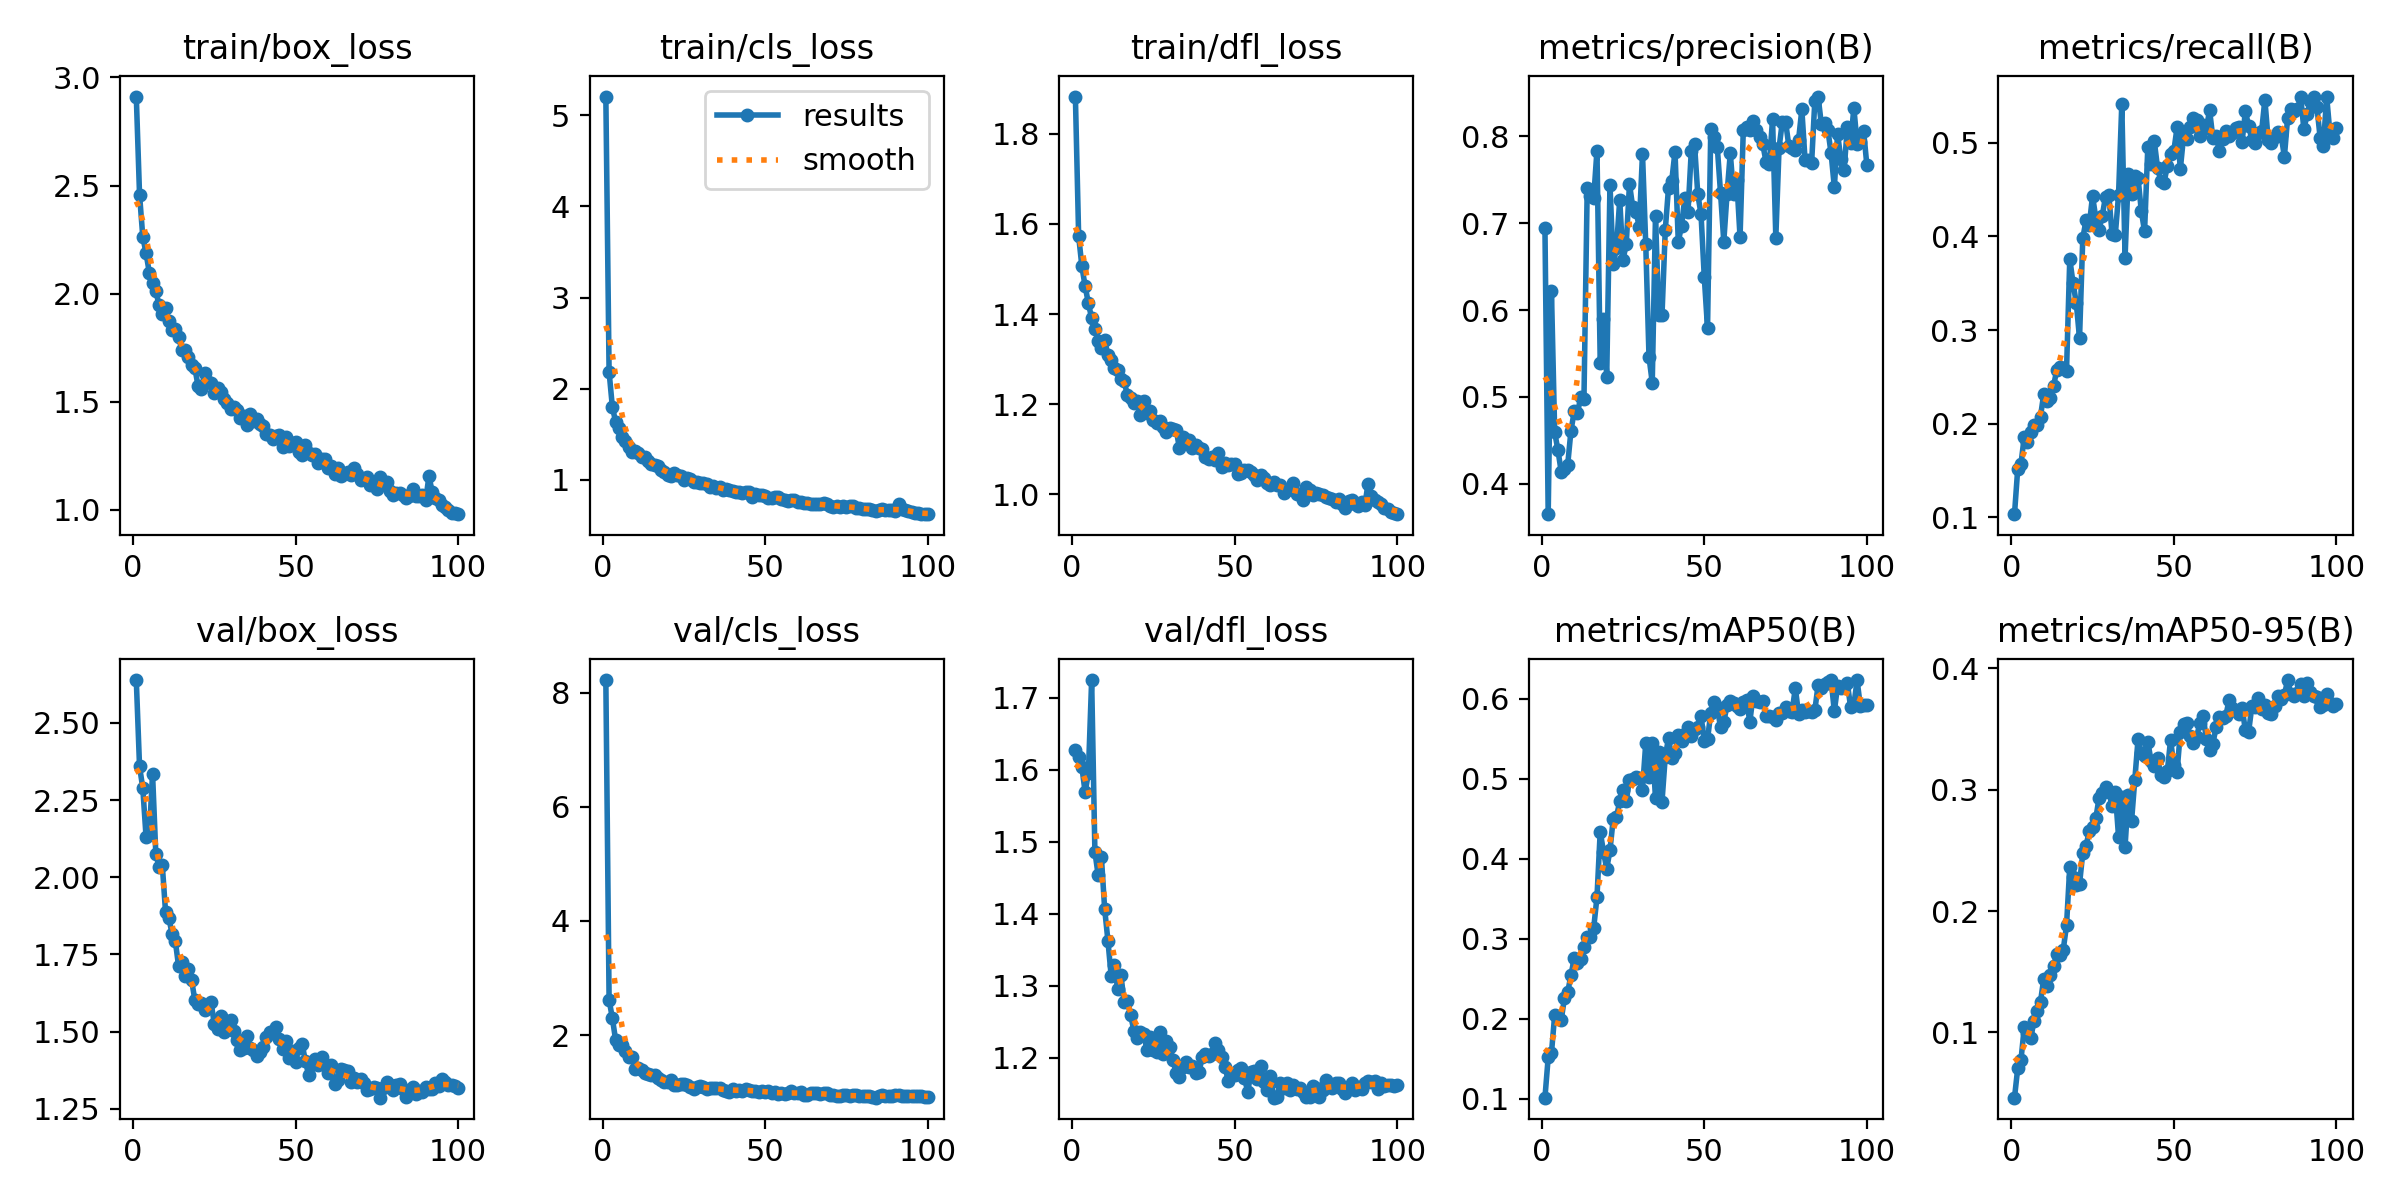

The data file committed next to this chart (first rows):
epoch, time, train/box_loss, train/cls_loss, train/dfl_loss, metrics/precision(B), metrics/recall(B), metrics/mAP50(B), metrics/mAP50-95(B), val/box_loss, val/cls_loss, val/dfl_loss, lr/pg0, lr/pg1, lr/pg2
1, 5.125, 2.912, 5.205, 1.883, 0.6948, 0.1032, 0.1013, 0.04631, 2.639, 8.219, 1.628, 0.0001071, 0.0001071, 0.0001071
2, 8.097, 2.458, 2.185, 1.573, 0.3649, 0.1519, 0.1515, 0.07064, 2.359, 2.62, 1.618, 0.0002191, 0.0002191, 0.0002191
3, 11.23, 2.262, 1.802, 1.506, 0.6219, 0.1571, 0.1568, 0.07749, 2.289, 2.299, 1.603, 0.0003289, 0.0003289, 0.0003289
4, 14.12, 2.187, 1.636, 1.461, 0.4592, 0.1859, 0.2049, 0.1041, 2.131, 1.917, 1.569, 0.0004365, 0.0004365, 0.0004365
5, 17.03, 2.097, 1.569, 1.424, 0.4386, 0.1804, 0.2025, 0.09964, 2.137, 1.827, 1.596, 0.0005417, 0.0005417, 0.0005417
6, 19.8, 2.049, 1.47, 1.391, 0.4139, 0.1907, 0.1983, 0.09547, 2.336, 1.819, 1.725, 0.0006447, 0.0006447, 0.0006447
7, 22.54, 2.014, 1.423, 1.367, 0.4169, 0.1985, 0.2258, 0.1092, 2.077, 1.727, 1.486, 0.0006716, 0.0006716, 0.0006716
8, 25.39, 1.945, 1.358, 1.34, 0.422, 0.1984, 0.2332, 0.1179, 2.033, 1.617, 1.454, 0.0006645, 0.0006645, 0.0006645
9, 28.23, 1.906, 1.308, 1.324, 0.461, 0.2076, 0.2544, 0.1254, 2.039, 1.611, 1.478, 0.0006575, 0.0006575, 0.0006575
10, 31.28, 1.932, 1.319, 1.343, 0.4833, 0.2319, 0.2755, 0.1442, 1.887, 1.413, 1.407, 0.0006504, 0.0006504, 0.0006504
11, 34.34, 1.875, 1.29, 1.309, 0.4814, 0.2246, 0.2694, 0.1382, 1.869, 1.427, 1.363, 0.0006433, 0.0006433, 0.0006433
12, 37.53, 1.834, 1.245, 1.298, 0.4995, 0.2279, 0.275, 0.1472, 1.817, 1.39, 1.314, 0.0006362, 0.0006362, 0.0006362
13, 40.47, 1.835, 1.245, 1.281, 0.4981, 0.2398, 0.29, 0.1548, 1.793, 1.335, 1.329, 0.0006292, 0.0006292, 0.0006292
14, 43.34, 1.801, 1.206, 1.276, 0.741, 0.2575, 0.302, 0.1644, 1.712, 1.319, 1.295, 0.0006221, 0.0006221, 0.0006221
15, 46.35, 1.738, 1.174, 1.257, 0.7309, 0.2601, 0.3023, 0.1635, 1.724, 1.3, 1.315, 0.000615, 0.000615, 0.000615
16, 49.14, 1.741, 1.163, 1.251, 0.7295, 0.2594, 0.3137, 0.1683, 1.681, 1.297, 1.277, 0.000608, 0.000608, 0.000608
17, 52.01, 1.709, 1.147, 1.22, 0.7837, 0.2566, 0.3519, 0.1881, 1.701, 1.251, 1.279, 0.0006009, 0.0006009, 0.0006009
18, 54.87, 1.669, 1.105, 1.214, 0.5388, 0.3761, 0.4338, 0.2365, 1.667, 1.212, 1.259, 0.0005938, 0.0005938, 0.0005938
19, 57.71, 1.657, 1.087, 1.202, 0.5894, 0.3502, 0.4089, 0.2277, 1.603, 1.181, 1.238, 0.0005868, 0.0005868, 0.0005868
20, 60.46, 1.572, 1.054, 1.207, 0.5235, 0.329, 0.3874, 0.2219, 1.589, 1.172, 1.227, 0.0005797, 0.0005797, 0.0005797
21, 63.46, 1.558, 1.046, 1.175, 0.7445, 0.2912, 0.4106, 0.2222, 1.593, 1.21, 1.235, 0.0005726, 0.0005726, 0.0005726
22, 66.22, 1.631, 1.075, 1.206, 0.6526, 0.3981, 0.4497, 0.248, 1.569, 1.134, 1.233, 0.0005656, 0.0005656, 0.0005656
23, 69.02, 1.591, 1.057, 1.18, 0.6715, 0.4173, 0.4525, 0.2539, 1.586, 1.131, 1.211, 0.0005585, 0.0005585, 0.0005585
24, 71.87, 1.587, 1.043, 1.184, 0.7271, 0.4121, 0.4717, 0.2656, 1.594, 1.142, 1.229, 0.0005514, 0.0005514, 0.0005514
25, 74.7, 1.54, 1.003, 1.164, 0.658, 0.4434, 0.4853, 0.269, 1.524, 1.143, 1.211, 0.0005444, 0.0005444, 0.0005444
26, 77.55, 1.563, 1.015, 1.158, 0.6756, 0.42, 0.4726, 0.2763, 1.51, 1.126, 1.208, 0.0005373, 0.0005373, 0.0005373
27, 80.5, 1.543, 1.004, 1.162, 0.7453, 0.4074, 0.4986, 0.293, 1.549, 1.098, 1.236, 0.0005302, 0.0005302, 0.0005302
28, 83.35, 1.513, 0.9734, 1.149, 0.7183, 0.4223, 0.4999, 0.2974, 1.498, 1.058, 1.206, 0.0005231, 0.0005231, 0.0005231
29, 86.18, 1.494, 0.9729, 1.139, 0.7133, 0.4427, 0.5019, 0.3024, 1.525, 1.093, 1.224, 0.0005161, 0.0005161, 0.0005161
30, 89.18, 1.466, 0.9599, 1.146, 0.6962, 0.4448, 0.5006, 0.2984, 1.539, 1.117, 1.215, 0.000509, 0.000509, 0.000509
31, 91.91, 1.476, 0.9655, 1.145, 0.78, 0.4027, 0.4865, 0.2866, 1.501, 1.089, 1.197, 0.0005019, 0.0005019, 0.0005019
32, 94.65, 1.461, 0.9543, 1.144, 0.6761, 0.4018, 0.5444, 0.2979, 1.471, 1.057, 1.178, 0.0004949, 0.0004949, 0.0004949
33, 97.45, 1.427, 0.9195, 1.102, 0.5462, 0.4443, 0.502, 0.2612, 1.441, 1.082, 1.173, 0.0004878, 0.0004878, 0.0004878
34, 100.2, 1.436, 0.9272, 1.126, 0.5163, 0.5416, 0.5453, 0.2941, 1.448, 1.076, 1.187, 0.0004807, 0.0004807, 0.0004807
35, 102.9, 1.393, 0.9137, 1.121, 0.7086, 0.3773, 0.4753, 0.253, 1.485, 1.078, 1.194, 0.0004737, 0.0004737, 0.0004737
36, 105.7, 1.444, 0.9223, 1.121, 0.5944, 0.4668, 0.5337, 0.2953, 1.448, 1.072, 1.187, 0.0004666, 0.0004666, 0.0004666
37, 108.4, 1.408, 0.8897, 1.102, 0.5943, 0.445, 0.4714, 0.2741, 1.441, 1.035, 1.188, 0.0004595, 0.0004595, 0.0004595
38, 111.2, 1.419, 0.9019, 1.11, 0.692, 0.4647, 0.5275, 0.3081, 1.42, 1.026, 1.178, 0.0004525, 0.0004525, 0.0004525
39, 114.2, 1.396, 0.8881, 1.102, 0.7408, 0.4626, 0.5507, 0.3417, 1.435, 1.013, 1.18, 0.0004454, 0.0004454, 0.0004454
40, 117, 1.389, 0.8788, 1.1, 0.749, 0.4272, 0.5262, 0.3297, 1.449, 1.052, 1.201, 0.0004383, 0.0004383, 0.0004383
41, 119.7, 1.351, 0.8705, 1.082, 0.7824, 0.4055, 0.5317, 0.328, 1.481, 1.027, 1.205, 0.0004313, 0.0004313, 0.0004313
42, 122.5, 1.347, 0.8634, 1.078, 0.6789, 0.4959, 0.5543, 0.3394, 1.499, 1.033, 1.202, 0.0004242, 0.0004242, 0.0004242
43, 125.2, 1.325, 0.8544, 1.082, 0.6965, 0.4773, 0.5473, 0.3237, 1.495, 1.03, 1.206, 0.0004171, 0.0004171, 0.0004171
44, 127.9, 1.343, 0.8634, 1.077, 0.7294, 0.5016, 0.556, 0.3195, 1.514, 1.062, 1.221, 0.0004101, 0.0004101, 0.0004101
45, 130.7, 1.346, 0.8661, 1.091, 0.7134, 0.4732, 0.5642, 0.3259, 1.476, 1.033, 1.211, 0.000403, 0.000403, 0.000403
46, 133.5, 1.291, 0.8135, 1.06, 0.783, 0.4596, 0.554, 0.3119, 1.445, 1.027, 1.201, 0.0003959, 0.0003959, 0.0003959
47, 136.6, 1.336, 0.8477, 1.07, 0.791, 0.4575, 0.5627, 0.3106, 1.468, 1.026, 1.188, 0.0003888, 0.0003888, 0.0003888
48, 139.5, 1.294, 0.8281, 1.065, 0.7334, 0.4755, 0.5648, 0.315, 1.414, 1.003, 1.168, 0.0003818, 0.0003818, 0.0003818
49, 142.2, 1.308, 0.8359, 1.067, 0.7104, 0.4877, 0.5778, 0.3409, 1.435, 1.018, 1.177, 0.0003747, 0.0003747, 0.0003747
50, 145.1, 1.312, 0.8252, 1.066, 0.6381, 0.4913, 0.5476, 0.3199, 1.403, 1.01, 1.176, 0.0003676, 0.0003676, 0.0003676
51, 148, 1.267, 0.7961, 1.044, 0.5791, 0.5166, 0.5491, 0.3149, 1.448, 1.015, 1.183, 0.0003606, 0.0003606, 0.0003606
52, 150.9, 1.254, 0.7978, 1.047, 0.809, 0.4721, 0.5828, 0.3472, 1.46, 0.9956, 1.185, 0.0003535, 0.0003535, 0.0003535
53, 153.9, 1.3, 0.8095, 1.053, 0.7995, 0.5071, 0.5956, 0.3543, 1.404, 1.001, 1.172, 0.0003464, 0.0003464, 0.0003464
54, 156.9, 1.264, 0.8064, 1.054, 0.7879, 0.5044, 0.5897, 0.3546, 1.359, 0.974, 1.153, 0.0003394, 0.0003394, 0.0003394
55, 159.8, 1.253, 0.7849, 1.05, 0.7348, 0.5166, 0.5641, 0.3439, 1.395, 0.9791, 1.18, 0.0003323, 0.0003323, 0.0003323
56, 162.9, 1.258, 0.7818, 1.042, 0.679, 0.5262, 0.5707, 0.3386, 1.41, 0.9676, 1.182, 0.0003252, 0.0003252, 0.0003252
57, 165.6, 1.215, 0.7684, 1.032, 0.7341, 0.5248, 0.5919, 0.3435, 1.393, 0.9908, 1.171, 0.0003182, 0.0003182, 0.0003182
58, 168.3, 1.237, 0.7816, 1.042, 0.7806, 0.5079, 0.5977, 0.3545, 1.417, 1.015, 1.188, 0.0003111, 0.0003111, 0.0003111
59, 171.1, 1.236, 0.7803, 1.036, 0.7332, 0.5188, 0.5942, 0.361, 1.392, 0.9856, 1.167, 0.000304, 0.000304, 0.000304
60, 173.8, 1.192, 0.7524, 1.026, 0.7493, 0.5156, 0.5911, 0.3416, 1.364, 0.9887, 1.155, 0.000297, 0.000297, 0.000297
... 40 more rows
